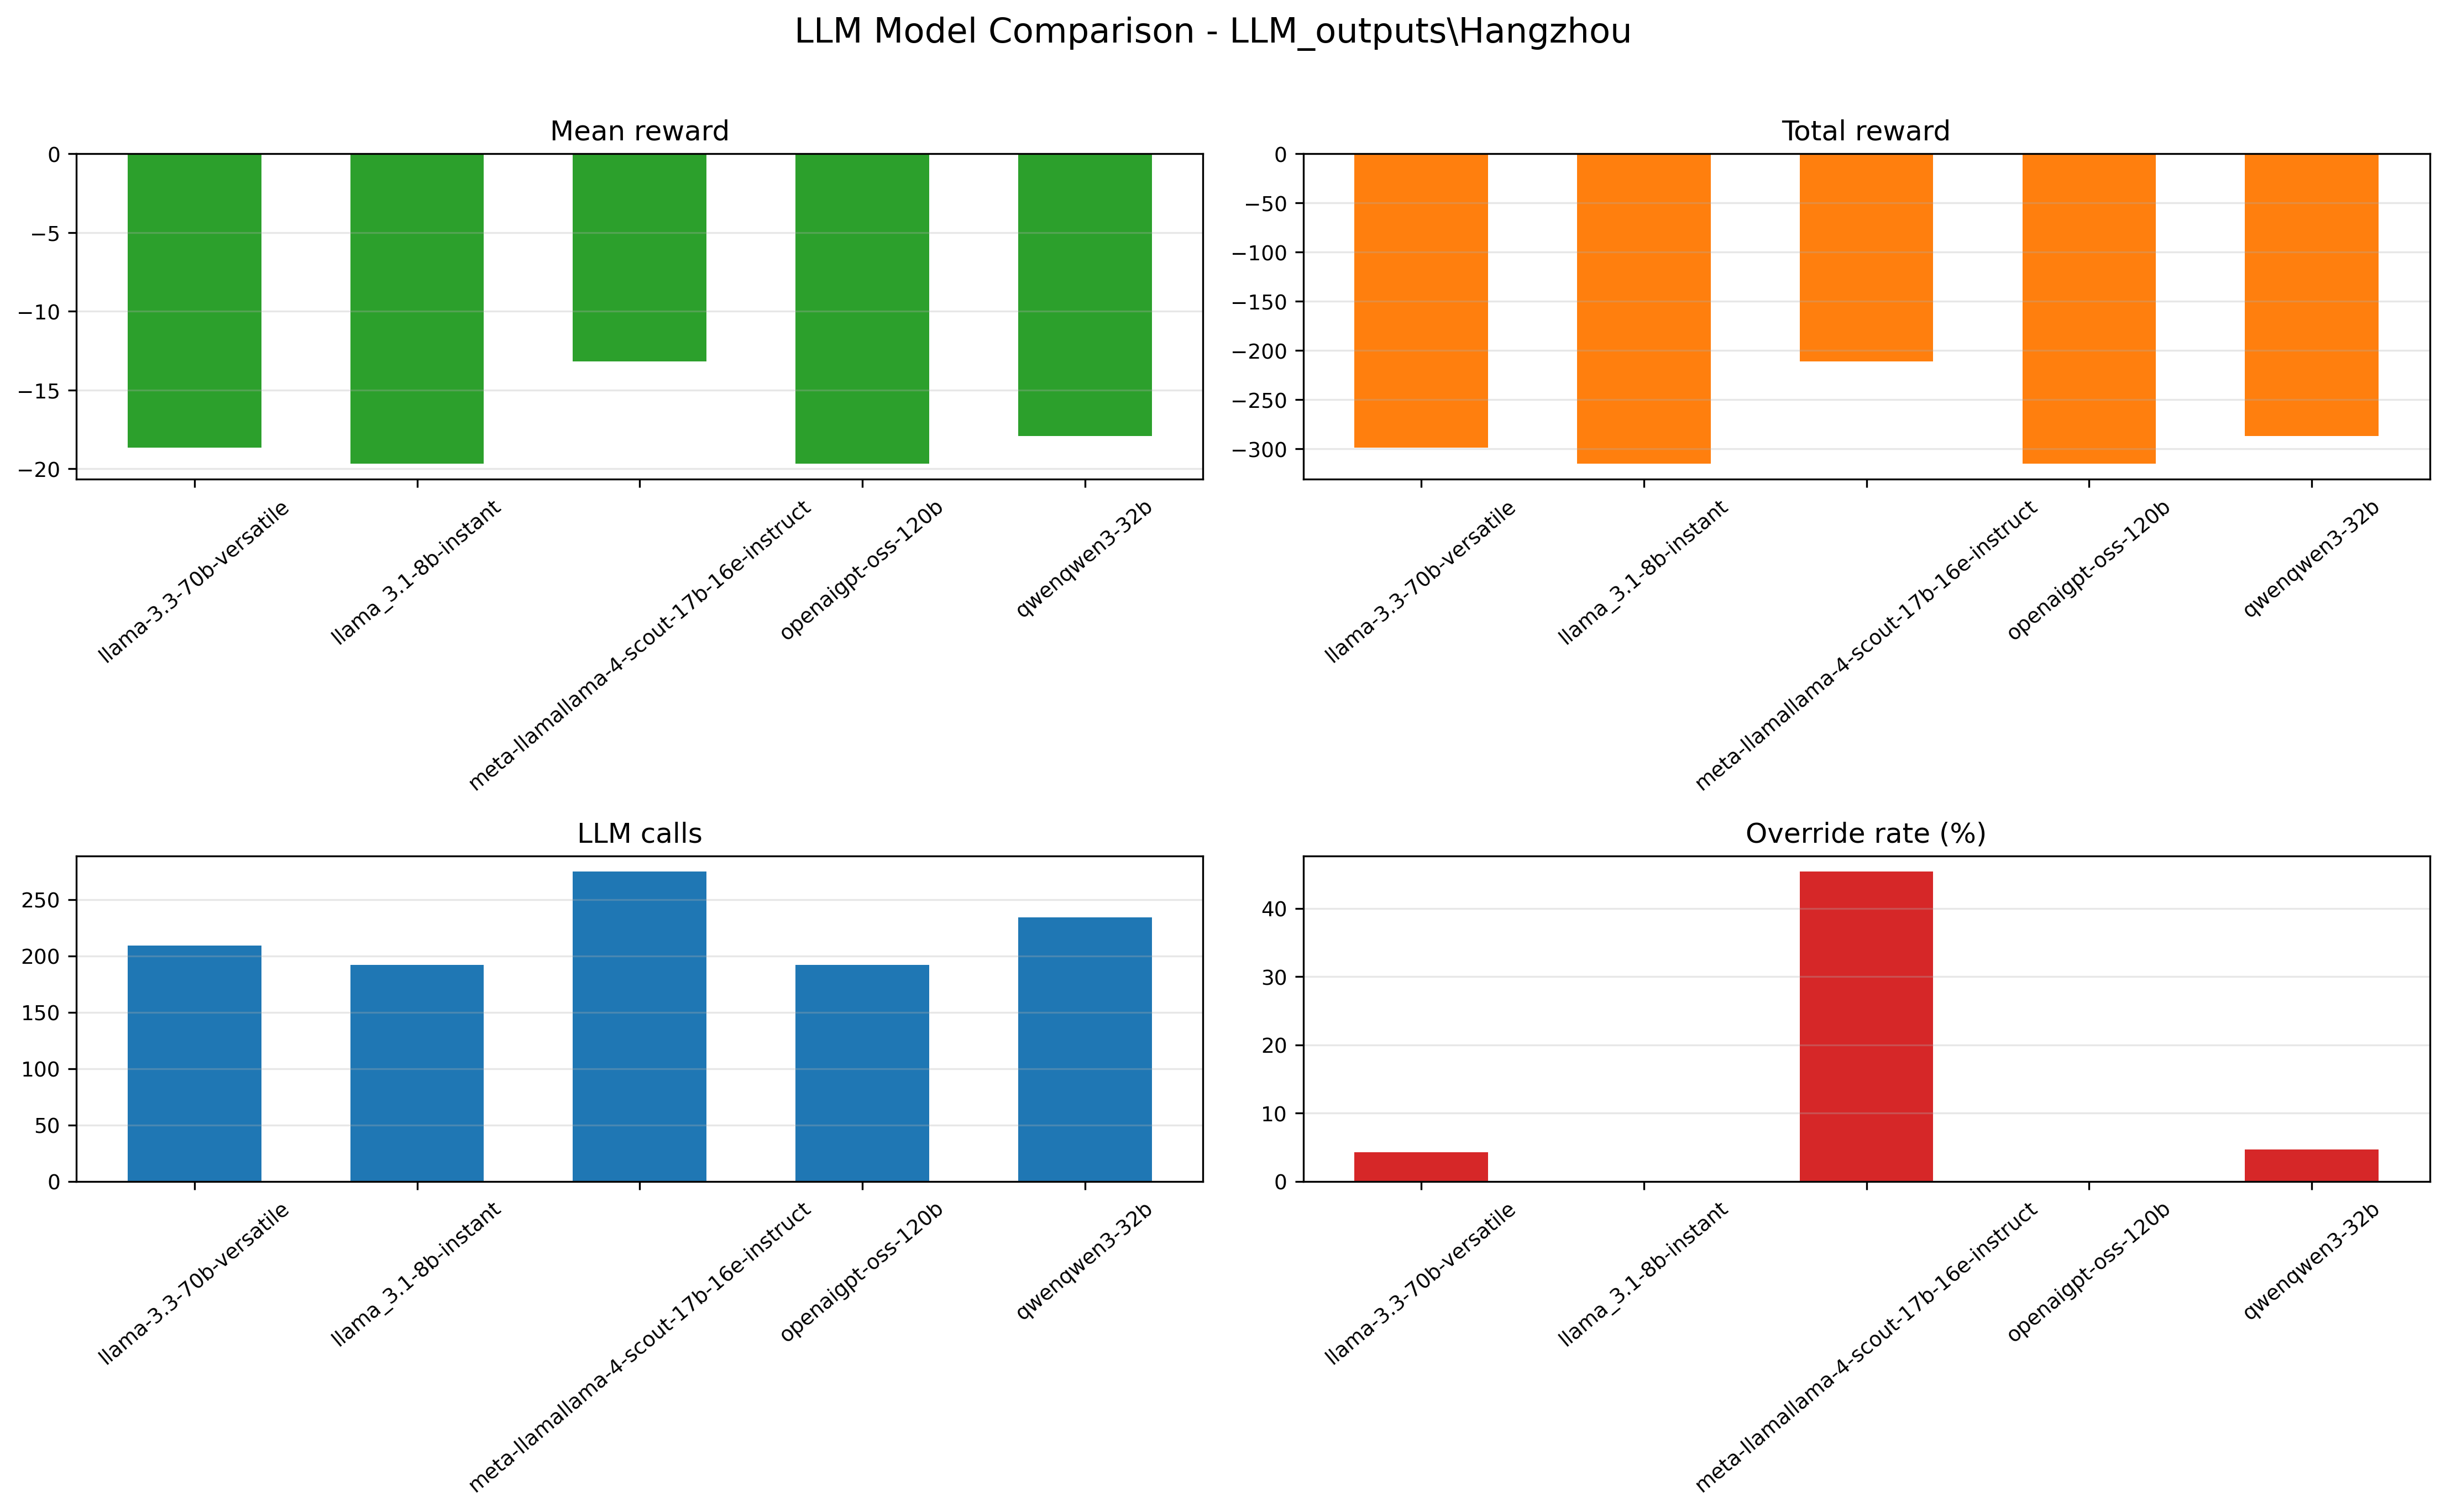

Values plotted in this chart, from the file beside it:
label, source_dir, output_dir, family, model, steps, step_mean_reward, llm_calls_from_steps_last, total_sim_steps, llm_calls, llm_failures, llm_overrides, safety_adjustments, override_rate_%, total_reward, mean_reward, wall_clock_s
LLM_outputs\Hangzhou\llama-3.3-70b-versa…, LLM_outputs\Hangzhou\llama-3.3-70b-versa…, replicated_plot_outputs\LLM_outputs\Hang…, llm, llama-3.3-70b-versatile, 360, -0.05185, 209, 360, 209, 176, 9, 6, 4.31, -298.7, -18.67, 13725
LLM_outputs\Hangzhou\llama_3.1-8b-instan…, LLM_outputs\Hangzhou\llama_3.1-8b-instan…, replicated_plot_outputs\LLM_outputs\Hang…, llm, llama_3.1-8b-instant, 360, -0.0547, 192, 360, 192, 192, 0, 0, 0.0, -315.1, -19.69, 2868
LLM_outputs\Hangzhou\meta-llamallama-4-s…, LLM_outputs\Hangzhou\meta-llamallama-4-s…, replicated_plot_outputs\LLM_outputs\Hang…, llm, meta-llamallama-4-scout-17b-16e-instruct, 360, -0.03661, 275, 360, 275, 112, 125, 63, 45.45, -210.9, -13.18, 13530
LLM_outputs\Hangzhou\openaigpt-oss-120b\…, LLM_outputs\Hangzhou\openaigpt-oss-120b\…, replicated_plot_outputs\LLM_outputs\Hang…, llm, openaigpt-oss-120b, 360, -0.0547, 192, 360, 192, 192, 0, 0, 0.0, -315.1, -19.69, 2865
LLM_outputs\Hangzhou\qwenqwen3-32b\safeg…, LLM_outputs\Hangzhou\qwenqwen3-32b\safeg…, replicated_plot_outputs\LLM_outputs\Hang…, llm, qwenqwen3-32b, 360, -0.04981, 234, 360, 234, 187, 11, 8, 4.7, -286.9, -17.93, 16653
